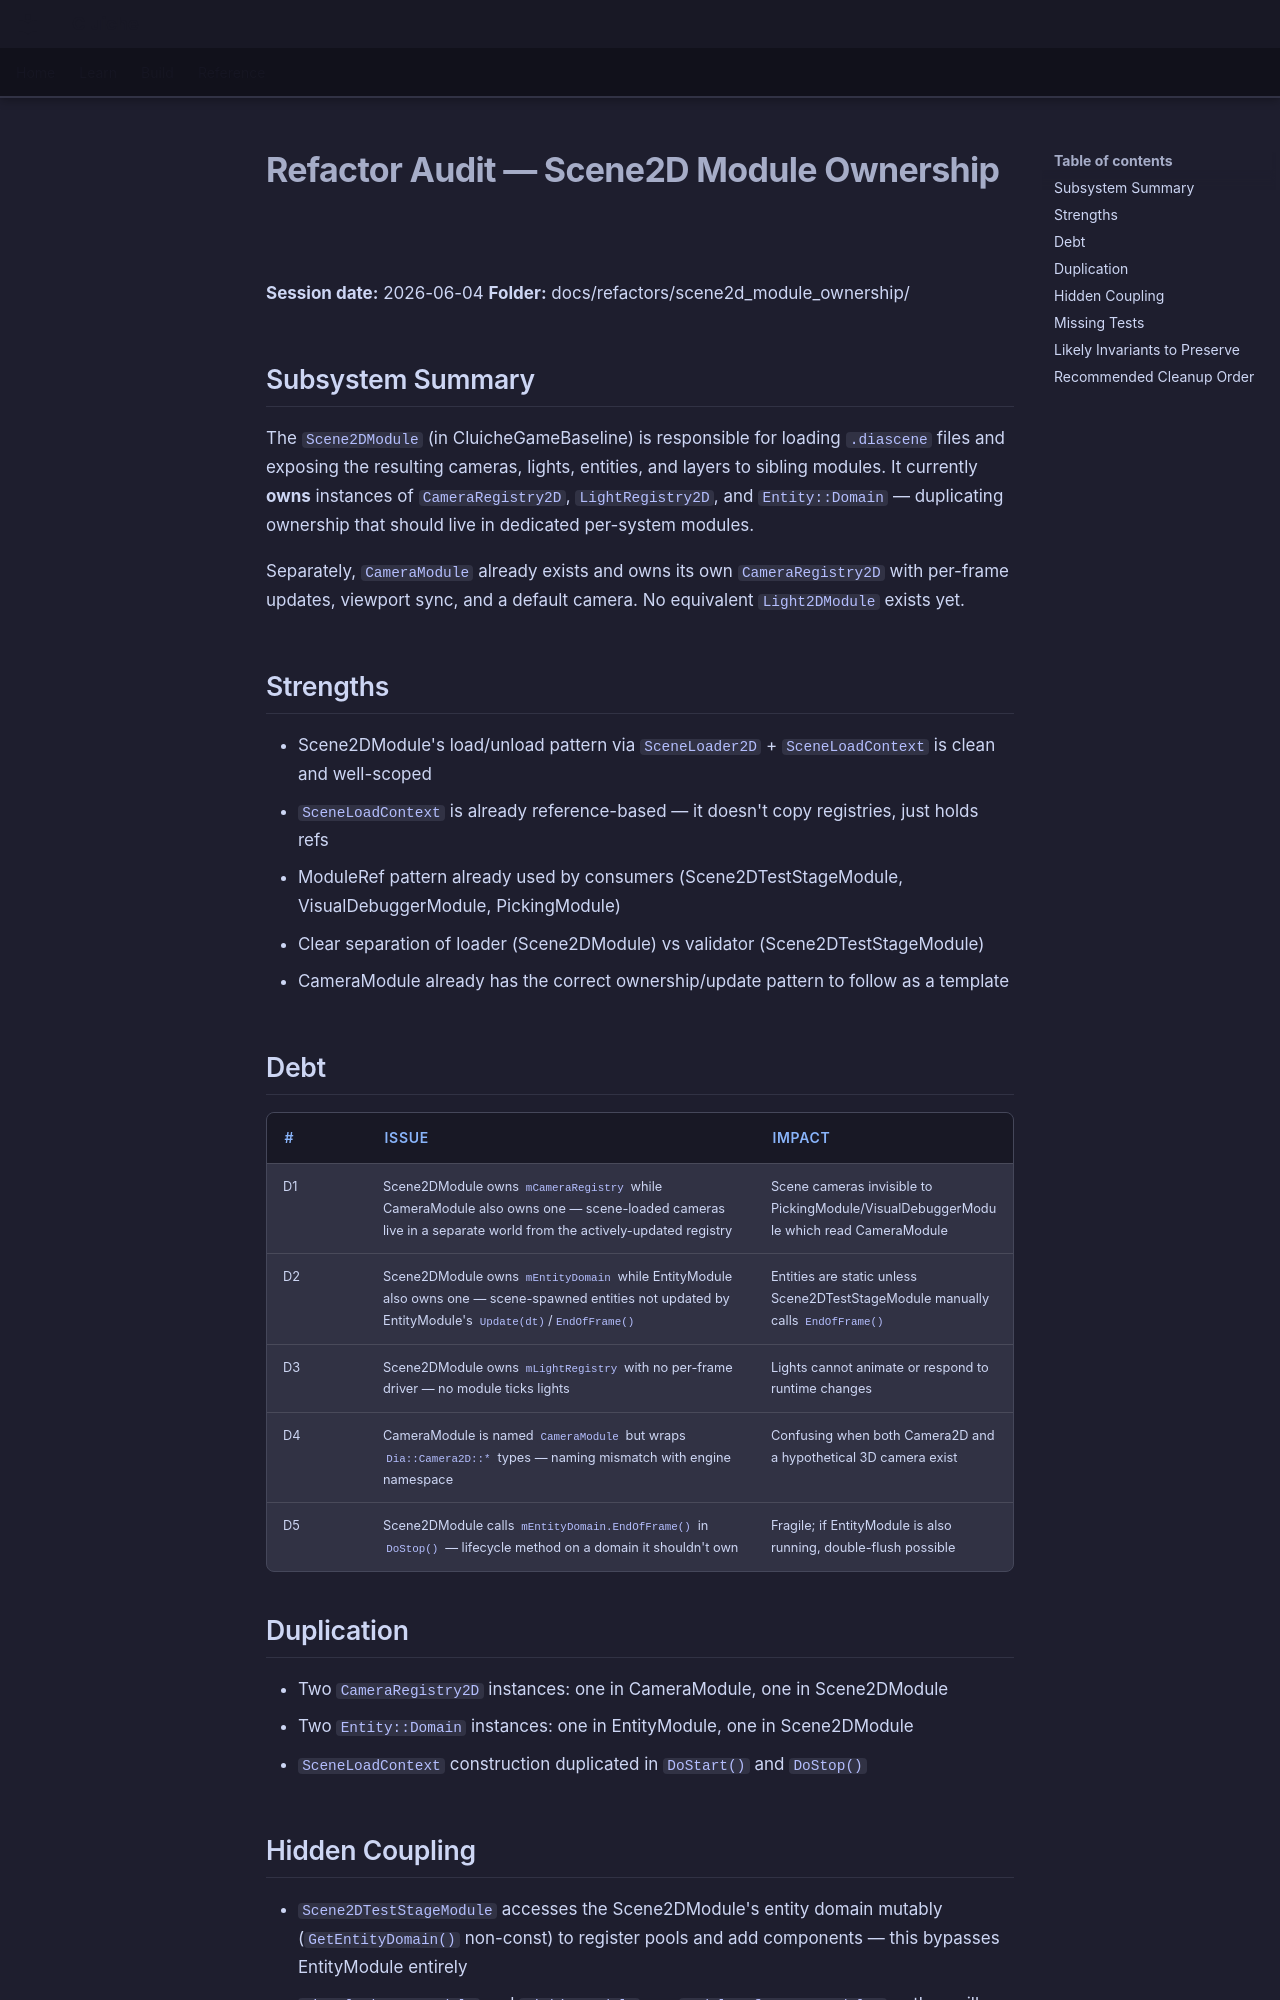

repository: LenihanConor/Cluiche · page: refactors/scene2d_module_ownership/reports/audit/index.html · generator: mkdocs

# Refactor Audit — Scene2D Module Ownership

**Session date:** 2026-06-04
**Folder:** docs/refactors/scene2d_module_ownership/

## Subsystem Summary

The `Scene2DModule` (in CluicheGameBaseline) is responsible for loading `.diascene` files and exposing the resulting cameras, lights, entities, and layers to sibling modules. It currently **owns** instances of `CameraRegistry2D`, `LightRegistry2D`, and `Entity::Domain` — duplicating ownership that should live in dedicated per-system modules.

Separately, `CameraModule` already exists and owns its own `CameraRegistry2D` with per-frame updates, viewport sync, and a default camera. No equivalent `Light2DModule` exists yet.

## Strengths

- Scene2DModule's load/unload pattern via `SceneLoader2D` + `SceneLoadContext` is clean and well-scoped
- `SceneLoadContext` is already reference-based — it doesn't copy registries, just holds refs
- ModuleRef pattern already used by consumers (Scene2DTestStageModule, VisualDebuggerModule, PickingModule)
- Clear separation of loader (Scene2DModule) vs validator (Scene2DTestStageModule)
- CameraModule already has the correct ownership/update pattern to follow as a template

## Debt

| # | Issue | Impact |
|---|-------|--------|
| D1 | Scene2DModule owns `mCameraRegistry` while CameraModule also owns one — scene-loaded cameras live in a separate world from the actively-updated registry | Scene cameras invisible to PickingModule/VisualDebuggerModule which read CameraModule |
| D2 | Scene2DModule owns `mEntityDomain` while EntityModule also owns one — scene-spawned entities not updated by EntityModule's `Update(dt)`/`EndOfFrame()` | Entities are static unless Scene2DTestStageModule manually calls `EndOfFrame()` |
| D3 | Scene2DModule owns `mLightRegistry` with no per-frame driver — no module ticks lights | Lights cannot animate or respond to runtime changes |
| D4 | CameraModule is named `CameraModule` but wraps `Dia::Camera2D::*` types — naming mismatch with engine namespace | Confusing when both Camera2D and a hypothetical 3D camera exist |
| D5 | Scene2DModule calls `mEntityDomain.EndOfFrame()` in `DoStop()` — lifecycle method on a domain it shouldn't own | Fragile; if EntityModule is also running, double-flush possible |

## Duplication

- Two `CameraRegistry2D` instances: one in CameraModule, one in Scene2DModule
- Two `Entity::Domain` instances: one in EntityModule, one in Scene2DModule
- `SceneLoadContext` construction duplicated in `DoStart()` and `DoStop()`
